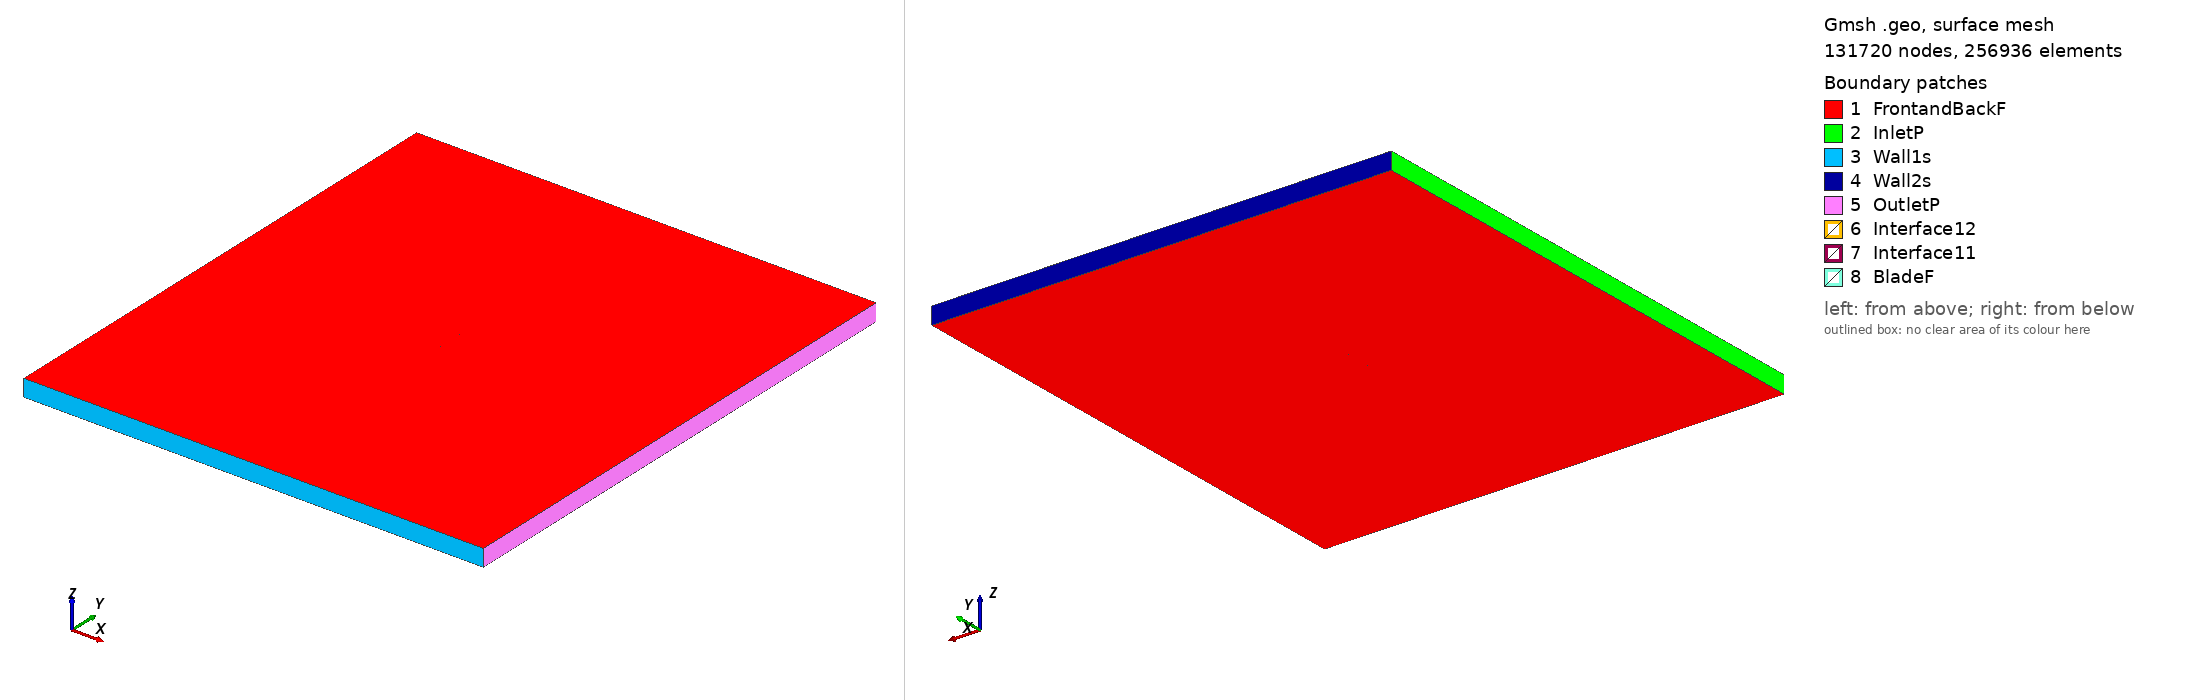

Gmsh geometry script, surface-meshed: 131720 nodes, 256936 surface elements. Boundary patches (legend numbers): 1 FrontandBackF, 2 InletP, 3 Wall1s, 4 Wall2s, 5 OutletP, 6 Interface12, 7 Interface11, 8 BladeF. Left view from above one corner, right view from below the opposite corner. Legend entries are the model's physical surfaces. The drawing asked Gmsh for element sizes between 1% and 20% of the model's largest extent; the script's own settings can give other sizes.

=== n6409_tsr_3.3146_aoa_9.4569.geo (drawn) ===
SetFactory("OpenCASCADE");

Point(1) = {0.074331, 0.718871, 0, 1.0};
Point(2) = {0.071234, 0.720334, 0, 1.0};
Point(3) = {0.067083, 0.722251, 0, 1.0};
Point(4) = {0.062255, 0.724404, 0, 1.0};
Point(5) = {0.056805, 0.726733, 0, 1.0};
Point(6) = {0.050779, 0.729192, 0, 1.0};
Point(7) = {0.044235, 0.731723, 0, 1.0};
Point(8) = {0.037235, 0.734274, 0, 1.0};
Point(9) = {0.029857, 0.736789, 0, 1.0};
Point(10) = {0.022170, 0.739220, 0, 1.0};
Point(11) = {0.014253, 0.741523, 0, 1.0};
Point(12) = {0.006200, 0.743651, 0, 1.0};
Point(13) = {-0.001905, 0.745567, 0, 1.0};
Point(14) = {-0.009983, 0.747244, 0, 1.0};
Point(15) = {-0.018076, 0.748579, 0, 1.0};
Point(16) = {-0.025970, 0.749471, 0, 1.0};
Point(17) = {-0.033555, 0.749935, 0, 1.0};
Point(18) = {-0.040730, 0.750000, 0, 1.0};
Point(19) = {-0.047398, 0.749707, 0, 1.0};
Point(20) = {-0.053468, 0.749110, 0, 1.0};
Point(21) = {-0.058861, 0.748268, 0, 1.0};
Point(22) = {-0.063508, 0.747248, 0, 1.0};
Point(23) = {-0.067344, 0.746110, 0, 1.0};
Point(24) = {-0.070341, 0.744914, 0, 1.0};
Point(25) = {-0.072452, 0.743709, 0, 1.0};
Point(26) = {-0.073667, 0.742532, 0, 1.0};
Point(27) = {-0.073981, 0.741411, 0, 1.0};
Point(28) = {-0.073405, 0.740403, 0, 1.0};
Point(29) = {-0.071955, 0.739552, 0, 1.0};
Point(30) = {-0.069674, 0.738852, 0, 1.0};
Point(31) = {-0.066590, 0.738283, 0, 1.0};
Point(32) = {-0.062754, 0.737822, 0, 1.0};
Point(33) = {-0.058218, 0.737442, 0, 1.0};
Point(34) = {-0.053036, 0.737106, 0, 1.0};
Point(35) = {-0.047281, 0.736775, 0, 1.0};
Point(36) = {-0.041009, 0.736408, 0, 1.0};
Point(37) = {-0.034297, 0.735962, 0, 1.0};
Point(38) = {-0.027206, 0.735390, 0, 1.0};
Point(39) = {-0.019817, 0.734658, 0, 1.0};
Point(40) = {-0.012190, 0.733728, 0, 1.0};
Point(41) = {-0.004273, 0.732621, 0, 1.0};
Point(42) = {0.003747, 0.731443, 0, 1.0};
Point(43) = {0.011772, 0.730192, 0, 1.0};
Point(44) = {0.019715, 0.728876, 0, 1.0};
Point(45) = {0.027487, 0.727503, 0, 1.0};
Point(46) = {0.035008, 0.726091, 0, 1.0};
Point(47) = {0.042193, 0.724662, 0, 1.0};
Point(48) = {0.048965, 0.723243, 0, 1.0};
Point(49) = {0.055250, 0.721861, 0, 1.0};
Point(50) = {0.060977, 0.720551, 0, 1.0};
Point(51) = {0.066078, 0.719341, 0, 1.0};
Point(52) = {0.070502, 0.718262, 0, 1.0};
Point(53) = {0.074081, 0.717368, 0, 1.0};
Point(54) = {-0.074331, -0.718871, 0, 1.0};
Point(55) = {-0.071234, -0.720334, 0, 1.0};
Point(56) = {-0.067083, -0.722251, 0, 1.0};
Point(57) = {-0.062255, -0.724404, 0, 1.0};
Point(58) = {-0.056805, -0.726733, 0, 1.0};
Point(59) = {-0.050779, -0.729192, 0, 1.0};
Point(60) = {-0.044235, -0.731723, 0, 1.0};
Point(61) = {-0.037235, -0.734274, 0, 1.0};
Point(62) = {-0.029857, -0.736789, 0, 1.0};
Point(63) = {-0.022170, -0.739220, 0, 1.0};
Point(64) = {-0.014253, -0.741523, 0, 1.0};
Point(65) = {-0.006200, -0.743651, 0, 1.0};
Point(66) = {0.001905, -0.745567, 0, 1.0};
Point(67) = {0.009983, -0.747244, 0, 1.0};
Point(68) = {0.018076, -0.748579, 0, 1.0};
Point(69) = {0.025970, -0.749471, 0, 1.0};
Point(70) = {0.033555, -0.749935, 0, 1.0};
Point(71) = {0.040730, -0.750000, 0, 1.0};
Point(72) = {0.047398, -0.749707, 0, 1.0};
Point(73) = {0.053468, -0.749110, 0, 1.0};
Point(74) = {0.058861, -0.748268, 0, 1.0};
Point(75) = {0.063508, -0.747248, 0, 1.0};
Point(76) = {0.067344, -0.746110, 0, 1.0};
Point(77) = {0.070341, -0.744914, 0, 1.0};
Point(78) = {0.072452, -0.743709, 0, 1.0};
Point(79) = {0.073667, -0.742532, 0, 1.0};
Point(80) = {0.073981, -0.741411, 0, 1.0};
Point(81) = {0.073405, -0.740403, 0, 1.0};
Point(82) = {0.071955, -0.739552, 0, 1.0};
Point(83) = {0.069674, -0.738852, 0, 1.0};
Point(84) = {0.066590, -0.738283, 0, 1.0};
Point(85) = {0.062754, -0.737822, 0, 1.0};
Point(86) = {0.058218, -0.737442, 0, 1.0};
Point(87) = {0.053036, -0.737106, 0, 1.0};
Point(88) = {0.047281, -0.736775, 0, 1.0};
Point(89) = {0.041009, -0.736408, 0, 1.0};
Point(90) = {0.034297, -0.735962, 0, 1.0};
Point(91) = {0.027206, -0.735390, 0, 1.0};
Point(92) = {0.019817, -0.734658, 0, 1.0};
Point(93) = {0.012190, -0.733728, 0, 1.0};
Point(94) = {0.004273, -0.732621, 0, 1.0};
Point(95) = {-0.003747, -0.731443, 0, 1.0};
Point(96) = {-0.011772, -0.730192, 0, 1.0};
Point(97) = {-0.019715, -0.728876, 0, 1.0};
Point(98) = {-0.027487, -0.727503, 0, 1.0};
Point(99) = {-0.035008, -0.726091, 0, 1.0};
Point(100) = {-0.042193, -0.724662, 0, 1.0};
Point(101) = {-0.048965, -0.723243, 0, 1.0};
Point(102) = {-0.055250, -0.721861, 0, 1.0};
Point(103) = {-0.060977, -0.720551, 0, 1.0};
Point(104) = {-0.066078, -0.719341, 0, 1.0};
Point(105) = {-0.070502, -0.718262, 0, 1.0};
Point(106) = {-0.074081, -0.717368, 0, 1.0};

// Lines: first blade (splines 1-4)
Spline(1) = {1:17};
Spline(2) = {17:37};
Spline(3) = {37:53};
Spline(4) = {53,1};

// Lines: second blade (splines 5-8)
Spline(5) = {54:70};
Spline(6) = {70:90};
Spline(7) = {90:106};
Spline(8) = {106,54};

// Outer domain (points 20001-4 and lines)
Point(107) = {-13.50000000, -15.00000000, 0, 1.0};
Point(108) = {-13.50000000, 15.00000000, 0, 1.0};
Point(109) = {13.50000000, 15.00000000, 0, 1.0};
Point(110) = {13.50000000, -15.00000000, 0, 1.0};
Line(11) = {107, 108};
Line(12) = {108, 109};
Line(13) = {109, 110};
Line(14) = {107, 110};

// Interface (between moving and stationary domain) (circles)
Circle(9) = {0, 0, 0, 0.80000000, 0, 2*Pi};
Circle(10) = {0, 0, 0, 0.80000000, 0, 2*Pi};

// Loops collect Lines/Splines/etc (blade1, blade2, domain, first circle)
Line Loop(1) = {1:4};
Line Loop(2) = {5:8};
Line Loop(3) = {11,12,13,-14};
Line Loop(4) = {9};

// BooleanDifference cuts out the circle/interface from the domain
Plane Surface(1) = {3};
Plane Surface(2) = {4};
BooleanDifference{ Surface{1}; Delete;}{ Surface{2}; Delete;}

// This one cuts out the blades from the inner circle/interface
Line Loop(6) = {10};
Plane Surface(5) = {6};
Plane Surface(6) = {1};
Plane Surface(7) = {2};
BooleanDifference{ Surface{5}; Delete;}{ Surface{6,7}; Delete;}

// extrude to 3rd dimension
Extrude {0, 0, 1} {Surface{1}; Surface{5}; Layers{1}; Recombine;}

// Physical Surfaces are the named boundaries (patches)
Physical Surface("Interface11") = {12};
Physical Surface("Interface12") = {10};

// sides of domain
Physical Surface("InletP") = {6};
Physical Surface("OutletP") = {9};

// top and bottom of domain
Physical Surface("Wall1s") = {7};
Physical Surface("Wall2s") = {8};

// Check FrontandBackF by ensuring there is nothing in the 3rd dimension
Physical Surface("FrontandBackF") = {1,11,5,21};
Physical Surface("BladeF") = {13:20};
Physical Volume("Turbine") = {2};
Physical Volume("Farfield") = {1};

// settings for airfoil boundary layer
Field[1] = BoundaryLayer;
Field[1].EdgesList = {1:8};
Field[1].hwall_n = 1e-3;
Field[1].thickness = 1.5e-2;
Field[1].ratio = 1.05;
Field[1].Quads = 1;
BoundaryLayer Field = 1;

// control points for mesh (blade and interface)
// floor((arc length / 1.5mm)/ 6) -> Transfinite Line
Transfinite Line {1,2,3,5,6,7} = 34 Using Progression 1;
Transfinite Line {4,8} = 2 Using Progression 1;
Transfinite Line {9, 15} = 800 Using Progression 1;

// For more information on gmsh syntax, visit http://gmsh.info/doc/texinfo/gmsh.html
